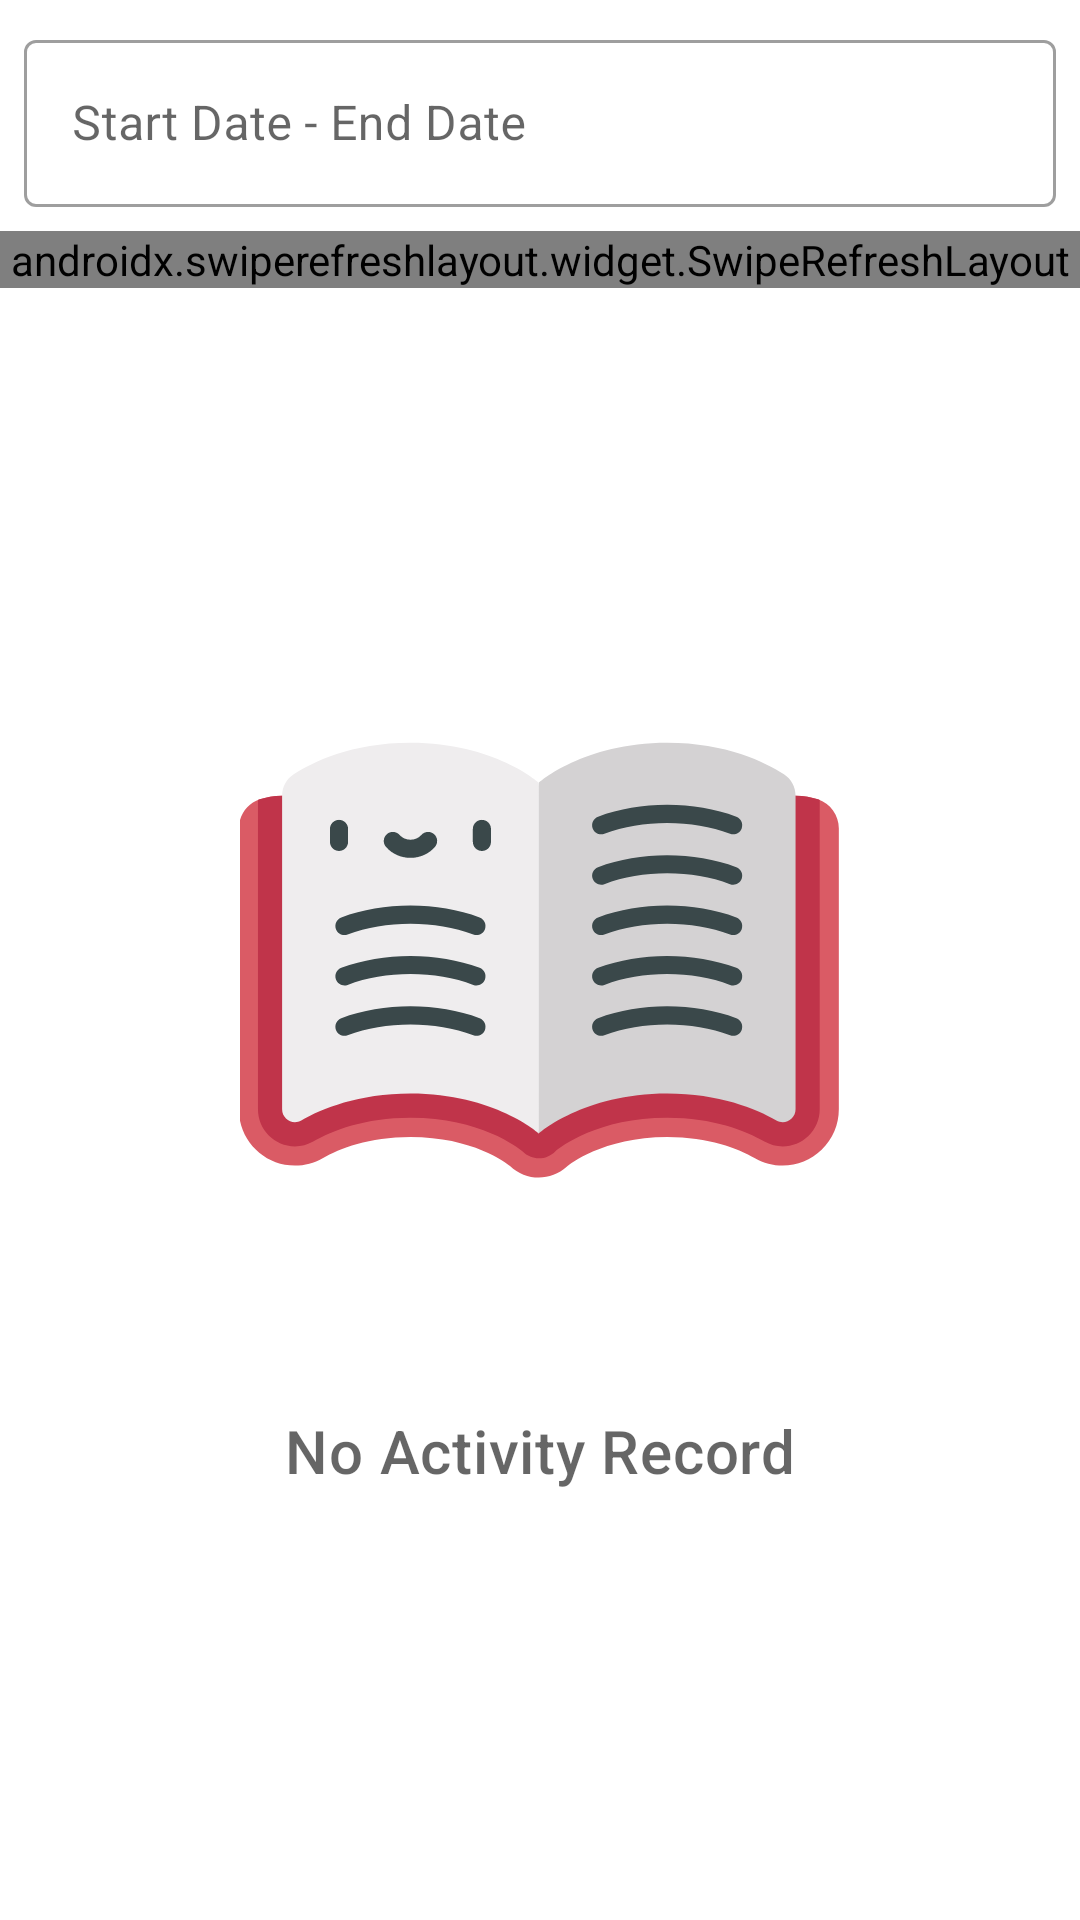

This screen was rendered from an Android layout file. Write that file and the resources it references.
<!-- AndroidManifest.xml: application theme AppTheme -->
<!-- res/layout/fragment_activity_history.xml -->
<?xml version="1.0" encoding="utf-8"?>
<RelativeLayout xmlns:android="http://schemas.android.com/apk/res/android"
    xmlns:tools="http://schemas.android.com/tools"
    android:layout_width="match_parent"
    android:layout_height="match_parent"
    xmlns:app="http://schemas.android.com/apk/res-auto"
    tools:context=".activity.ui.ActivityHistoryFragment">

    <com.google.android.material.textfield.TextInputLayout
        android:id="@+id/activityHistoryDateLayout"
        style="@style/Widget.MaterialComponents.TextInputLayout.OutlinedBox"
        android:layout_width="match_parent"
        android:layout_height="wrap_content"
        android:padding="@dimen/input_margin"
        android:layout_alignParentTop="true"
        android:hint="@string/activity_history_date_hint">
        <com.google.android.material.textfield.TextInputEditText
            android:id="@+id/activityHistoryDateInput"
            android:focusable="false"
            android:layout_width="match_parent"
            android:layout_height="wrap_content" />
    </com.google.android.material.textfield.TextInputLayout>

    <include
        android:id="@+id/activityHistoryRecyclerViewLayout"
        layout="@layout/item_activity_recyler_view"
        android:layout_width="match_parent"
        android:layout_height="wrap_content"
        android:layout_below="@id/activityHistoryDateLayout"/>

    <ImageView
        android:id="@+id/activityHistoryNotAvailableIcon"
        android:layout_width="200dp"
        android:layout_height="300dp"
        android:layout_centerInParent="true"
        android:src="@drawable/ic_book" />

    <TextView
        android:id="@+id/activityHistoryNotAvailableLabel"
        style="@style/TextAppearance.MaterialComponents.Headline6"
        android:layout_width="wrap_content"
        android:layout_height="wrap_content"
        android:layout_centerHorizontal="true"
        android:layout_below="@id/activityHistoryNotAvailableIcon"
        android:visibility="visible"
        android:hint="@string/activity_not_available" />

</RelativeLayout>
<!-- res/layout/item_activity_recyler_view.xml (included above) -->
<?xml version="1.0" encoding="utf-8"?>
<RelativeLayout xmlns:android="http://schemas.android.com/apk/res/android"
    xmlns:tools="http://schemas.android.com/tools"
    android:layout_width="match_parent"
    android:layout_height="wrap_content">

    <androidx.swiperefreshlayout.widget.SwipeRefreshLayout
        android:id="@+id/activitySwipeRefresh"
        android:layout_width="match_parent"
        android:layout_height="wrap_content">

    <androidx.recyclerview.widget.RecyclerView
        android:id="@+id/activityRecyclerView"
        android:layout_width="match_parent"
        android:layout_height="wrap_content"
        android:padding="@dimen/input_margin"
        android:scrollbars="vertical"
        tools:listitem="@layout/item_activity" />

    </androidx.swiperefreshlayout.widget.SwipeRefreshLayout>

</RelativeLayout>
<!-- res/layout/item_activity.xml (included above) -->
<?xml version="1.0" encoding="utf-8"?>
<LinearLayout xmlns:android="http://schemas.android.com/apk/res/android"
    android:orientation="vertical" android:layout_width="match_parent"
    android:layout_height="wrap_content"
    android:layout_marginVertical="@dimen/card_vertical_margin">

    <TextView
        android:id="@+id/activityTitle"
        android:layout_width="match_parent"
        android:layout_height="wrap_content"
        style="@style/TextAppearance.MaterialComponents.Headline6"
        android:hint="@string/activity_title_hint" />

    <TextView
        android:id="@+id/activityContent"
        android:layout_width="match_parent"
        android:layout_height="wrap_content"
        android:maxLines="1"
        style="@style/TextAppearance.MaterialComponents.Body2"
        android:hint="@string/activity_content_hint" />

    <TextView
        android:id="@+id/activityDate"
        android:layout_width="match_parent"
        android:layout_height="wrap_content"
        style="@style/TextAppearance.MaterialComponents.Caption"
        android:textStyle="italic"
        android:hint="@string/activity_date_time_hint" />
</LinearLayout>
<!-- resources referenced by this layout -->
<resources>
  <dimen name="card_vertical_margin">4dp</dimen>
  <dimen name="input_margin">8dp</dimen>
  <!-- drawable ic_book: vector/xml drawable (drawable, 6714 chars, omitted) -->
  <string name="activity_content_hint">Activity Content</string>
  <string name="activity_date_time_hint">Activity Date Time</string>
  <string name="activity_history_date_hint">Start Date - End Date</string>
  <string name="activity_not_available">No Activity Record</string>
  <string name="activity_title_hint">Activity Title</string>"
  <style name="AppTheme" parent="Theme.MaterialComponents.Light.DarkActionBar">
          
          <item name="colorPrimary">@color/colorPrimary</item>
          <item name="colorPrimaryDark">@color/colorPrimaryDark</item>
          <item name="colorAccent">@color/colorAccent</item>
      </style>
  <color name="colorPrimary">#673AB7</color>
  <color name="colorPrimaryDark">#5E35B1</color>
  <color name="colorAccent">#FFC107</color>
</resources>
